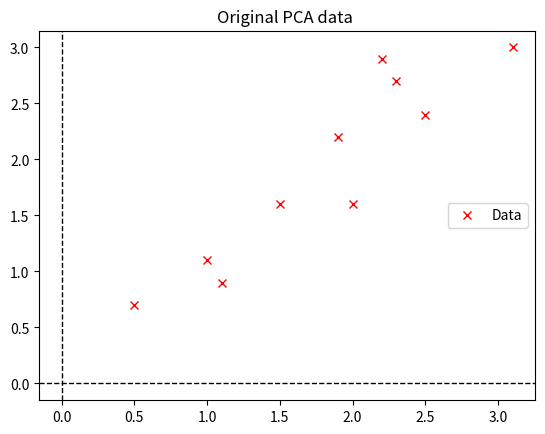
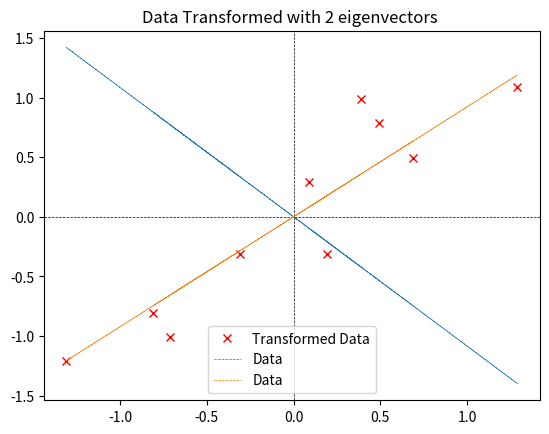

The script that saved these images, in order:
import sys
import numpy as np
from sympy import Symbol
from numpy import linalg as la
import pandas as pd
import matplotlib.pyplot as plt
from math import exp
class PCA_LSA:
    def __init__(self):
        pass
    def draw_PCA(self, x, y):
        x_number_list = np.asarray(x[:,0].T)[0,:]
        y_number_list = np.asarray(y[:,0].T)[0,:]
        plt.axhline(linewidth=1, color='k', linestyle='--')
        plt.axvline(linewidth=1, color='k', linestyle='--')
        plt.plot(x_number_list, y_number_list, 'rx', label='Data',linewidth=1 )
        plt.title("Original PCA data ")
        plt.legend()
        plt.show()
    def drawFinal_PCA(self, transformed_Data, DataAdjust):
        plt.axhline(linewidth=0.5, color='k', linestyle='--')
        plt.axvline(linewidth=0.5, color='k', linestyle='--')
        plt.plot(DataAdjust[:,0],DataAdjust[:,1], 'rx', label='Transformed Data',  linewidth=0.5)
        plt.plot(DataAdjust[:,0],transformed_Data[:,0],  '--', label='Data',  linewidth=0.5)
        plt.plot(DataAdjust[:,0],transformed_Data[:,1],  '--', label='Data',  linewidth=0.5)
        plt.title("Data Transformed with 2 eigenvectors ")
        plt.legend()
        plt.show()
    def DataAdjust(self, x,y, m):
        x_number_list = np.hstack((x, y))
        count_m = len(x)
        m1m2 = (1/count_m)*(np.transpose(x_number_list))*m
        DataAdjust = np.matrix([])
        col1 = x_number_list[:,0]-m1m2[0,0]
        col2 = x_number_list[:,1]-m1m2[1,0]
        DataAdjust= np.hstack((col1, col2))
        return DataAdjust
    def Calculate_PCA(self, x,y, m):
        p = PCA_LSA()
        DataAdjust= p.DataAdjust(x,y,m)
        C = np.transpose(DataAdjust) * DataAdjust
        w, v = la.eig(C)
        print("Eigenvalues: ")
        print(w)
        print("Eigenvectors: ")
        print(v)
        transformed_Data_x =[]
        transformed_Data_x1 =[]
        transformed_Data_y =[]
        transformed_Data_y1 =[]
        for row in DataAdjust:
            print(v[0,0]/v[1,0]*2)
            transformed_Data_x.append(np.squeeze(np.asarray([(v[0,0]/v[1,0])*row[0,0]])))
            transformed_Data_y.append(np.squeeze(np.asarray([(v[0,1]/v[1,1])*row[0,0]])))
            # transformed_Data_x.append(np.squeeze(np.asarray([row*(v[:,1])])))
            # transformed_Data_y.append(np.squeeze(np.asarray([row*(v[:,0])])))
        transformed_Data_ts = np.vstack([np.transpose(transformed_Data_x), np.transpose(transformed_Data_y)])
        transformed_Data = np.transpose(transformed_Data_ts)
        print("Transformed Data: ")
        print(transformed_Data)   
        return transformed_Data
if __name__ == "__main__":
    pca = PCA_LSA()
    x = np.matrix([[2.5],[0.5],[2.2],[1.9],[3.1],[2.3],[2],[1],[1.5],[1.1]])
    y = np.matrix([[2.4],[0.7],[2.9],[2.2],[3.0],[2.7],[1.6],[1.1],[1.6],[0.9]])
    m = np.matrix([])
    num_rows = 10
    num_cols = 2
    m = np.full((num_rows, num_cols), 1)
    pca.draw_PCA(x,y)
    transformed_Data = pca.Calculate_PCA(x,y, m)
    # print(transformed_Data[:,0])
    DataAdjust= pca.DataAdjust(x,y,m)
    pca.drawFinal_PCA(transformed_Data, DataAdjust )


   
